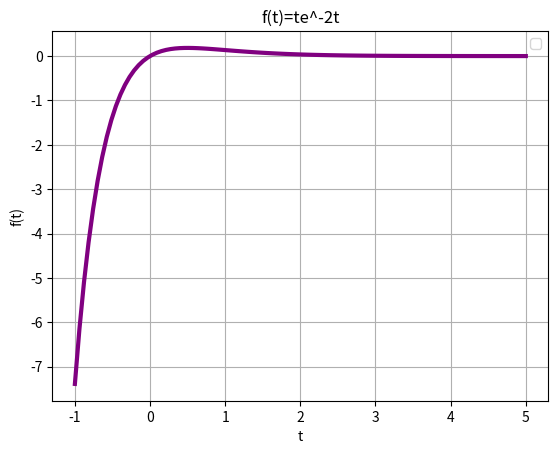

This chart was generated by the following Python code:
import matplotlib.pyplot as plt
import numpy as np
import math as m
t=np.linspace(-1,5,100)
f=t*(m.e**(-2*t))
plt.plot(t,f,linewidth=3,color='purple')
plt.legend()
plt.title('f(t)=te^-2t')
plt.xlabel('t')
plt.ylabel('f(t)')
plt.grid(True)
plt.savefig('graf1c.png')
plt.show()
